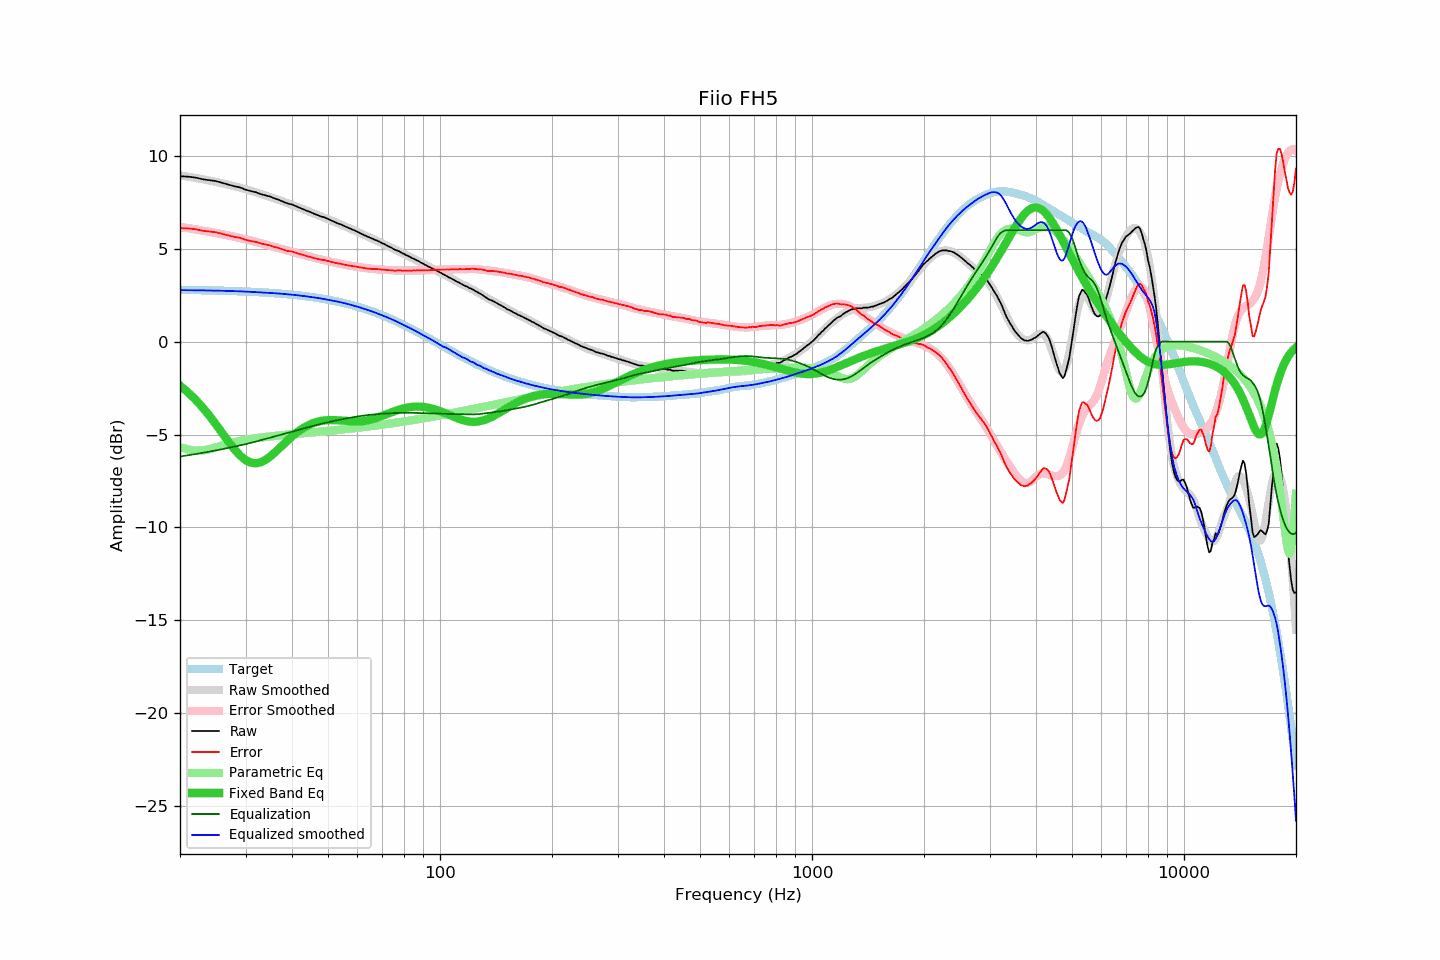

The file beside this chart, header and first rows:
frequency, raw, error, smoothed, error_smoothed, equalization, parametric_eq, equalized_raw, equalized_smoothed, target
20, 8.91, 6.11, 8.96, 6.18, -6.18, -2.36, 2.73, 2.78, 2.79
21, 8.89, 6.10, 8.89, 6.12, -6.12, -2.72, 2.77, 2.77, 2.79
22, 8.84, 6.06, 8.82, 6.05, -6.05, -3.11, 2.79, 2.77, 2.78
23, 8.75, 5.97, 8.75, 5.98, -5.98, -3.54, 2.76, 2.76, 2.77
24, 8.70, 5.93, 8.67, 5.92, -5.92, -3.99, 2.78, 2.76, 2.76
25, 8.65, 5.89, 8.60, 5.85, -5.85, -4.46, 2.80, 2.75, 2.76
26, 8.55, 5.80, 8.53, 5.78, -5.78, -4.93, 2.76, 2.74, 2.75
27, 8.46, 5.72, 8.45, 5.72, -5.72, -5.38, 2.74, 2.73, 2.74
28, 8.37, 5.64, 8.37, 5.65, -5.65, -5.79, 2.72, 2.72, 2.72
29, 8.31, 5.59, 8.29, 5.58, -5.58, -6.12, 2.72, 2.71, 2.71
30, 8.19, 5.49, 8.21, 5.51, -5.51, -6.37, 2.67, 2.70, 2.70
31, 8.11, 5.42, 8.13, 5.44, -5.44, -6.51, 2.66, 2.68, 2.69
32, 8.05, 5.37, 8.04, 5.37, -5.37, -6.55, 2.67, 2.67, 2.67
33, 7.95, 5.29, 7.96, 5.30, -5.30, -6.49, 2.65, 2.66, 2.66
34, 7.88, 5.23, 7.87, 5.23, -5.23, -6.36, 2.65, 2.64, 2.64
35, 7.81, 5.18, 7.79, 5.16, -5.16, -6.17, 2.64, 2.62, 2.63
36, 7.71, 5.10, 7.70, 5.10, -5.10, -5.96, 2.61, 2.61, 2.61
37, 7.63, 5.03, 7.62, 5.03, -5.03, -5.73, 2.60, 2.59, 2.59
38, 7.53, 4.95, 7.54, 4.96, -4.96, -5.51, 2.56, 2.57, 2.57
39, 7.44, 4.88, 7.45, 4.90, -4.90, -5.30, 2.54, 2.55, 2.55
40, 7.39, 4.86, 7.37, 4.84, -4.84, -5.10, 2.55, 2.53, 2.53
41, 7.30, 4.79, 7.29, 4.78, -4.78, -4.92, 2.52, 2.51, 2.51
42, 7.21, 4.72, 7.21, 4.72, -4.72, -4.77, 2.49, 2.48, 2.49
43, 7.13, 4.66, 7.13, 4.67, -4.67, -4.64, 2.46, 2.46, 2.46
44, 7.04, 4.60, 7.05, 4.61, -4.61, -4.52, 2.43, 2.43, 2.44
45, 6.97, 4.56, 6.97, 4.56, -4.56, -4.43, 2.41, 2.41, 2.41
46, 6.88, 4.49, 6.89, 4.51, -4.51, -4.36, 2.37, 2.38, 2.38
47, 6.81, 4.45, 6.82, 4.46, -4.46, -4.30, 2.34, 2.35, 2.36
48, 6.74, 4.41, 6.74, 4.42, -4.42, -4.26, 2.32, 2.32, 2.33
49, 6.69, 4.39, 6.67, 4.38, -4.38, -4.24, 2.31, 2.29, 2.30
50, 6.61, 4.34, 6.60, 4.34, -4.34, -4.22, 2.27, 2.26, 2.26
51, 6.53, 4.30, 6.53, 4.30, -4.30, -4.22, 2.23, 2.23, 2.23
52, 6.46, 4.26, 6.46, 4.26, -4.26, -4.22, 2.20, 2.19, 2.20
53, 6.38, 4.22, 6.39, 4.23, -4.23, -4.23, 2.15, 2.16, 2.16
54, 6.33, 4.20, 6.32, 4.19, -4.19, -4.24, 2.13, 2.13, 2.13
55, 6.25, 4.16, 6.25, 4.16, -4.16, -4.26, 2.09, 2.09, 2.09
56, 6.18, 4.13, 6.18, 4.13, -4.13, -4.27, 2.05, 2.05, 2.05
57, 6.11, 4.10, 6.11, 4.10, -4.10, -4.28, 2.00, 2.01, 2.01
58, 6.05, 4.08, 6.04, 4.07, -4.07, -4.29, 1.97, 1.97, 1.97
59, 5.99, 4.06, 5.97, 4.05, -4.05, -4.29, 1.94, 1.93, 1.93
60, 5.92, 4.03, 5.91, 4.03, -4.03, -4.29, 1.89, 1.88, 1.89
61, 5.85, 4.00, 5.84, 4.00, -4.00, -4.29, 1.84, 1.84, 1.84
62, 5.78, 3.98, 5.78, 3.98, -3.98, -4.27, 1.79, 1.80, 1.80
63, 5.71, 3.95, 5.72, 3.97, -3.97, -4.26, 1.74, 1.75, 1.76
64, 5.65, 3.94, 5.66, 3.95, -3.95, -4.23, 1.70, 1.71, 1.71
65, 5.59, 3.92, 5.60, 3.93, -3.93, -4.20, 1.65, 1.66, 1.66
66, 5.53, 3.91, 5.54, 3.92, -3.92, -4.16, 1.61, 1.62, 1.62
67, 5.48, 3.91, 5.47, 3.91, -3.91, -4.12, 1.57, 1.57, 1.57
68, 5.43, 3.91, 5.41, 3.90, -3.90, -4.08, 1.53, 1.52, 1.52
69, 5.37, 3.90, 5.35, 3.89, -3.89, -4.03, 1.48, 1.47, 1.47
70, 5.30, 3.88, 5.30, 3.88, -3.88, -3.99, 1.42, 1.42, 1.42
71, 5.25, 3.88, 5.24, 3.87, -3.87, -3.94, 1.38, 1.37, 1.37
72, 5.18, 3.86, 5.18, 3.86, -3.86, -3.89, 1.32, 1.32, 1.32
73, 5.12, 3.85, 5.12, 3.85, -3.85, -3.85, 1.26, 1.27, 1.27
74, 5.07, 3.85, 5.06, 3.85, -3.85, -3.80, 1.22, 1.22, 1.22
75, 4.99, 3.82, 5.01, 3.84, -3.84, -3.76, 1.14, 1.16, 1.16
76, 4.94, 3.83, 4.95, 3.84, -3.84, -3.72, 1.10, 1.11, 1.11
77, 4.90, 3.84, 4.89, 3.83, -3.83, -3.68, 1.06, 1.06, 1.06
78, 4.85, 3.84, 4.83, 3.83, -3.83, -3.64, 1.02, 1.00, 1.00
79, 4.78, 3.83, 4.78, 3.83, -3.83, -3.61, 0.95, 0.95, 0.95
... 553 more rows
